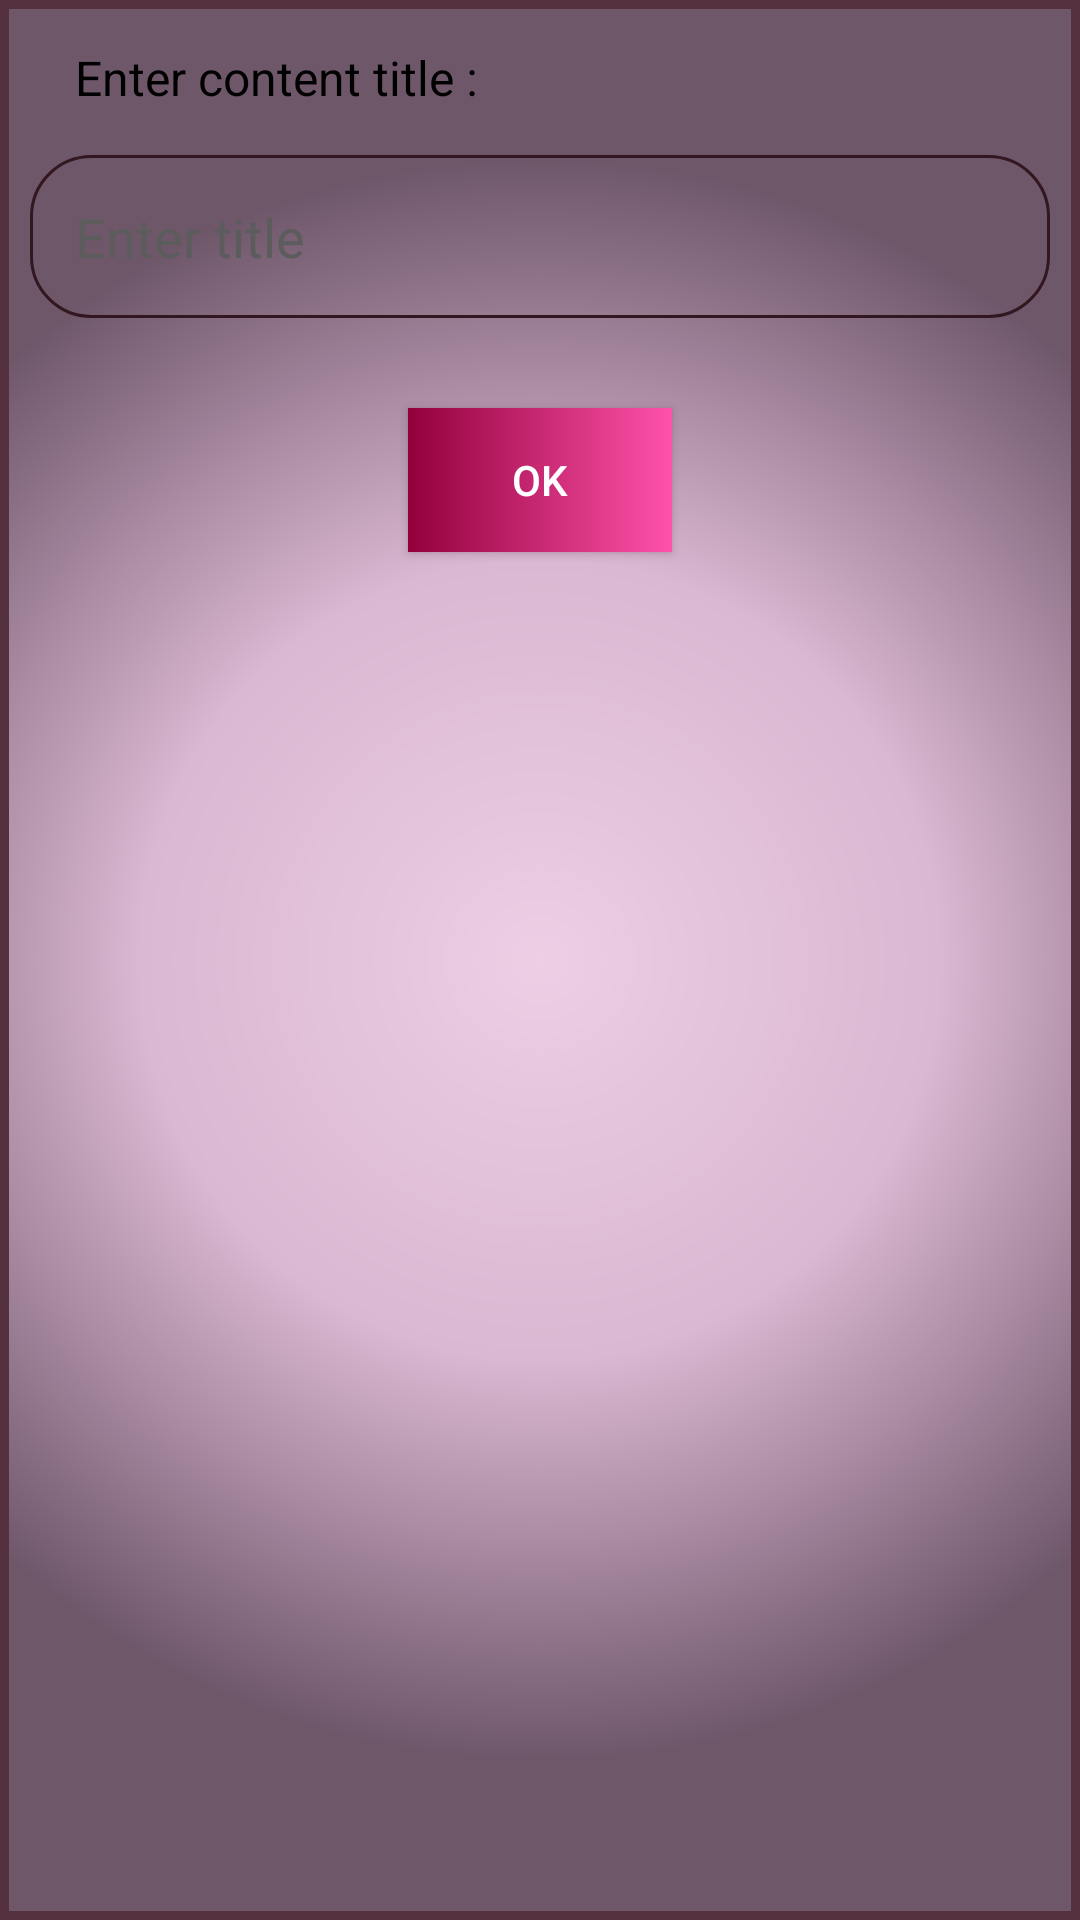

Reconstruct the res/layout file that produces this screen, plus the resources it refers to.
<!-- AndroidManifest.xml: application theme Theme.MemorySequencer -->
<!-- res/layout/dialog_add_sequence.xml -->
<?xml version="1.0" encoding="utf-8"?>
<LinearLayout xmlns:android="http://schemas.android.com/apk/res/android"
    xmlns:tools="http://schemas.android.com/tools"
    android:layout_width="match_parent"
    android:layout_height="wrap_content"
    android:background="@drawable/dialog_background"
    android:orientation="vertical"
    android:padding="10dp">

    <TextView
        android:id="@+id/textView"
        android:layout_width="match_parent"
        android:layout_height="wrap_content"
        android:layout_gravity="center"
        android:paddingStart="15dp"
        android:paddingTop="5dp"
        android:paddingEnd="15dp"
        android:paddingBottom="5dp"
        android:text="@string/enter_sequence_title"
        android:textColor="@color/black"
        android:textSize="16sp" />

    <EditText
        android:id="@+id/dialogEnteredTitle"
        android:layout_width="match_parent"
        android:layout_height="wrap_content"
        android:layout_marginTop="10dp"
        android:layout_marginBottom="10dp"
        android:background="@drawable/edit_text_background"
        android:ems="10"
        android:hint="@string/enter_title"
        android:inputType="textPersonName"
        android:minHeight="48dp"
        android:padding="15dp"
        android:textColor="@color/black"
        android:textColorHint="#5C5C5C" />

    <androidx.appcompat.widget.AppCompatButton
        android:id="@+id/dialogOkBtn"
        android:layout_width="wrap_content"
        android:layout_height="wrap_content"
        android:layout_gravity="bottom|center"
        android:textColor="@color/white"
        android:background="@drawable/button_background"
        android:foreground="?android:attr/selectableItemBackground"
        android:elevation="40dp"
        android:layout_margin="20dp"
        android:text="@string/ok"
        tools:ignore="UnusedAttribute" />
</LinearLayout>
<!-- resources referenced by this layout -->
<resources>
  <color name="black">#FF000000</color>
  <color name="white">#FFFFFFFF</color>
  <!-- drawable button_background (drawable) -->
  <?xml version="1.0" encoding="utf-8"?>
  <shape xmlns:android="http://schemas.android.com/apk/res/android">
  
      <gradient
          android:startColor="@color/mainColor"
          android:endColor="#FF52AB"
          />
  </shape>
  <!-- drawable dialog_background (drawable) -->
  <?xml version="1.0" encoding="utf-8"?>
  <shape xmlns:android="http://schemas.android.com/apk/res/android">
      <gradient
          android:startColor="#ECCEE5"
          android:centerColor="#DAB7D2"
          android:endColor="#6F576A"
          android:type="radial"
          android:gradientRadius="800"
          />
  
      <stroke
          android:color="#553140"
          android:width="3dp"/>
      
      
  </shape>
  <!-- drawable edit_text_background (drawable) -->
  <?xml version="1.0" encoding="utf-8"?>
  <shape xmlns:android="http://schemas.android.com/apk/res/android">
  
  
      <stroke
          android:color="#321720"
          android:width="1dp"/>
  
      <corners
          android:radius="20dp"/>
  </shape>
  <string name="enter_sequence_title">Enter content title :</string>
  <string name="enter_title">Enter title</string>
  <string name="ok">OK</string>
  <style name="Theme.MemorySequencer" parent="Theme.MaterialComponents.DayNight.DarkActionBar">
          
          <item name="colorPrimary">@color/purple_500</item>
          <item name="colorPrimaryVariant">@color/purple_700</item>
          <item name="colorOnPrimary">@color/white</item>
          
          <item name="colorSecondary">@color/teal_200</item>
          <item name="colorSecondaryVariant">@color/teal_700</item>
          <item name="colorOnSecondary">@color/black</item>
          
          <item name="android:statusBarColor" tools:targetApi="l">@color/mainColor</item>
          <item name="toolbarStyle">@style/ToolbarStyle</item>
          
      </style>
  <color name="mainColor">#92003B</color>
  <color name="purple_500">#FF6200EE</color>
  <color name="purple_700">#FF3700B3</color>
  <color name="teal_200">#1E212B</color>
  <color name="teal_700">#42478A</color>
  <style name="ToolbarStyle" parent="Widget.AppCompat.Toolbar">
          <item name="android:background">@drawable/toolbar_background</item>
      </style>
  <!-- drawable toolbar_background (drawable) -->
  <?xml version="1.0" encoding="utf-8"?>
  <shape xmlns:android="http://schemas.android.com/apk/res/android">
  
  
      <gradient
          android:startColor="@color/mainColor"
          android:endColor="#ED3982"
          android:angle="90"
          />
  
  </shape>
</resources>
